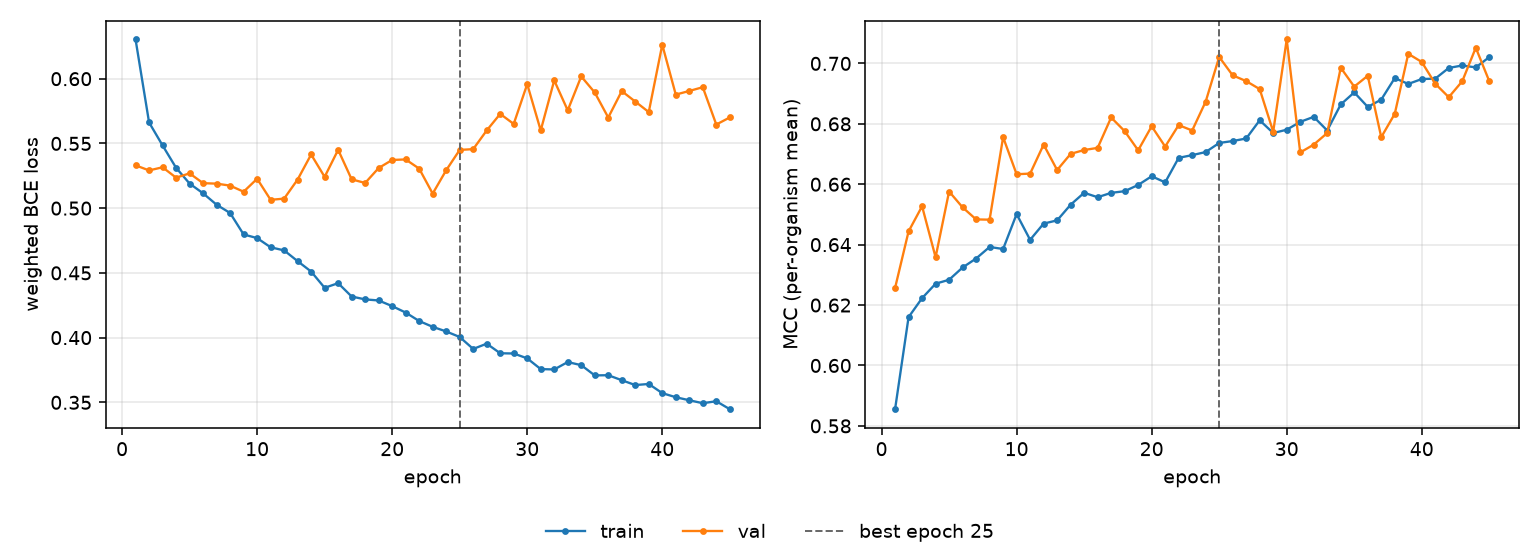

Values plotted in this chart, from the file beside it:
epoch, tr_loss, vl_loss, tr_mcc, vl_mcc, is_best
1, 0.6303, 0.5331, 0.5855, 0.6257, False
2, 0.5662, 0.5291, 0.616, 0.6444, False
3, 0.5484, 0.5316, 0.6223, 0.6527, False
4, 0.5312, 0.5235, 0.6271, 0.6358, False
5, 0.519, 0.5269, 0.6284, 0.6576, False
6, 0.5114, 0.5193, 0.6324, 0.6523, False
7, 0.5026, 0.5189, 0.6354, 0.6484, False
8, 0.4962, 0.5174, 0.6392, 0.6483, False
9, 0.4797, 0.5127, 0.6386, 0.6756, False
10, 0.4769, 0.5227, 0.6501, 0.6633, False
11, 0.4698, 0.5064, 0.6416, 0.6635, False
12, 0.4674, 0.5073, 0.647, 0.6731, False
13, 0.4591, 0.5221, 0.648, 0.6647, False
14, 0.451, 0.5414, 0.6532, 0.6701, False
15, 0.4385, 0.5242, 0.6572, 0.6713, False
16, 0.4421, 0.5451, 0.6557, 0.672, False
17, 0.4317, 0.5222, 0.6571, 0.6821, False
18, 0.4295, 0.5195, 0.6577, 0.6776, False
19, 0.4287, 0.531, 0.6598, 0.6712, False
20, 0.4243, 0.5372, 0.6626, 0.6792, False
21, 0.4194, 0.5376, 0.6606, 0.6725, False
22, 0.4128, 0.5305, 0.6687, 0.6796, False
23, 0.4083, 0.5112, 0.6696, 0.6778, False
24, 0.4048, 0.5293, 0.6707, 0.6874, False
25, 0.4005, 0.545, 0.6737, 0.7021, True
26, 0.3912, 0.5456, 0.6743, 0.696, False
27, 0.3953, 0.56, 0.6751, 0.6941, False
28, 0.3879, 0.5728, 0.6812, 0.6915, False
29, 0.3877, 0.565, 0.677, 0.6774, False
30, 0.384, 0.5958, 0.678, 0.7079, False
31, 0.3757, 0.56, 0.6807, 0.6705, False
32, 0.3754, 0.5987, 0.6823, 0.6731, False
33, 0.3811, 0.5755, 0.6778, 0.677, False
34, 0.3787, 0.6018, 0.6864, 0.6986, False
35, 0.3708, 0.5893, 0.6904, 0.6923, False
36, 0.371, 0.57, 0.6856, 0.6959, False
37, 0.3671, 0.5904, 0.688, 0.6756, False
38, 0.3634, 0.5823, 0.6951, 0.6833, False
39, 0.3642, 0.5742, 0.6932, 0.7032, False
40, 0.3571, 0.6262, 0.6948, 0.7005, False
41, 0.354, 0.5877, 0.695, 0.6933, False
42, 0.3516, 0.5905, 0.6985, 0.6888, False
43, 0.3493, 0.5934, 0.6993, 0.6941, False
44, 0.3509, 0.5646, 0.6987, 0.7052, False
45, 0.3447, 0.5701, 0.7021, 0.6941, False
